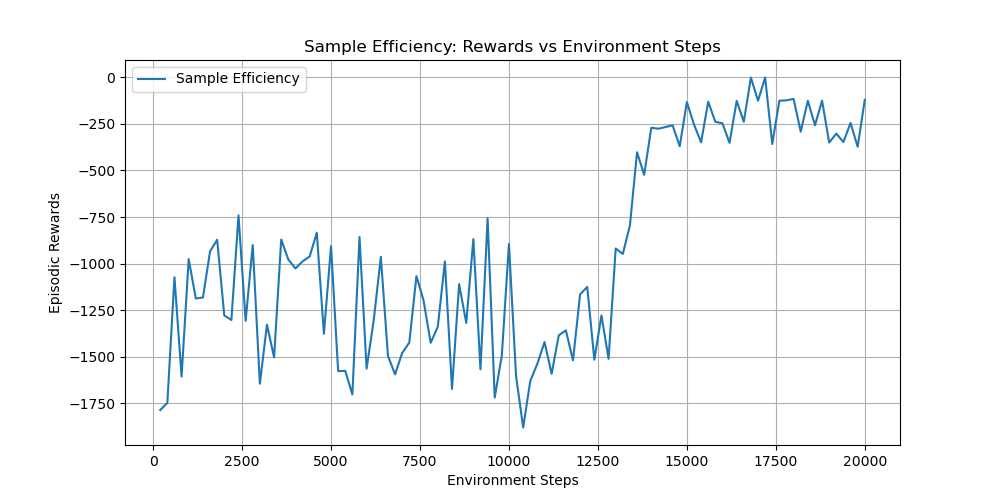

Data behind this chart, as committed beside it:
timesteps, rewards
2.000000000000000000e+02, -1.785788193999999976e+03
4.000000000000000000e+02, -1.747463572000000113e+03
6.000000000000000000e+02, -1.073079547999999932e+03
8.000000000000000000e+02, -1.605768060999999989e+03
1.000000000000000000e+03, -9.758341470000000299e+02
1.200000000000000000e+03, -1.187009068000000070e+03
1.400000000000000000e+03, -1.182090660000000071e+03
1.600000000000000000e+03, -9.351217540000000099e+02
1.800000000000000000e+03, -8.716264439999999922e+02
2.000000000000000000e+03, -1.278197499999999991e+03
2.200000000000000000e+03, -1.302283848000000035e+03
2.400000000000000000e+03, -7.410190800000000309e+02
2.600000000000000000e+03, -1.307418484999999919e+03
2.800000000000000000e+03, -9.004550269999999728e+02
3.000000000000000000e+03, -1.644005572000000029e+03
3.200000000000000000e+03, -1.328016174000000092e+03
3.400000000000000000e+03, -1.503308579000000009e+03
3.600000000000000000e+03, -8.706320829999999660e+02
3.800000000000000000e+03, -9.779974369999999908e+02
4.000000000000000000e+03, -1.025953154000000040e+03
4.200000000000000000e+03, -9.884226210000000492e+02
4.400000000000000000e+03, -9.614803849999999557e+02
4.600000000000000000e+03, -8.339297420000000329e+02
4.800000000000000000e+03, -1.376754770000000008e+03
5.000000000000000000e+03, -9.059865969999999606e+02
5.200000000000000000e+03, -1.577060737999999901e+03
5.400000000000000000e+03, -1.575715525000000071e+03
5.600000000000000000e+03, -1.702487403999999970e+03
5.800000000000000000e+03, -8.570175020000000359e+02
6.000000000000000000e+03, -1.563617559999999912e+03
6.200000000000000000e+03, -1.303219732999999906e+03
6.400000000000000000e+03, -9.636155979999999772e+02
6.600000000000000000e+03, -1.495331008000000111e+03
6.800000000000000000e+03, -1.594277802999999949e+03
7.000000000000000000e+03, -1.479474026000000094e+03
7.200000000000000000e+03, -1.423534345000000030e+03
7.400000000000000000e+03, -1.067080703999999969e+03
7.600000000000000000e+03, -1.197474472000000105e+03
7.800000000000000000e+03, -1.424829707999999982e+03
8.000000000000000000e+03, -1.339500455999999986e+03
8.200000000000000000e+03, -9.881174499999999625e+02
8.400000000000000000e+03, -1.672686406000000034e+03
8.600000000000000000e+03, -1.110243987999999945e+03
8.800000000000000000e+03, -1.318429857999999967e+03
9.000000000000000000e+03, -8.684253350000000182e+02
9.200000000000000000e+03, -1.567167136000000028e+03
9.400000000000000000e+03, -7.570528450000000475e+02
9.600000000000000000e+03, -1.718733148999999912e+03
9.800000000000000000e+03, -1.493139408000000003e+03
1.000000000000000000e+04, -8.949421770000000151e+02
1.020000000000000000e+04, -1.603551478999999972e+03
1.040000000000000000e+04, -1.879493750999999975e+03
1.060000000000000000e+04, -1.629371053999999958e+03
1.080000000000000000e+04, -1.536673164999999926e+03
1.100000000000000000e+04, -1.421164993999999979e+03
1.120000000000000000e+04, -1.591271030000000110e+03
1.140000000000000000e+04, -1.384690657999999985e+03
1.160000000000000000e+04, -1.358149002000000110e+03
1.180000000000000000e+04, -1.519319880000000012e+03
1.200000000000000000e+04, -1.164679699000000028e+03
... 40 more rows
